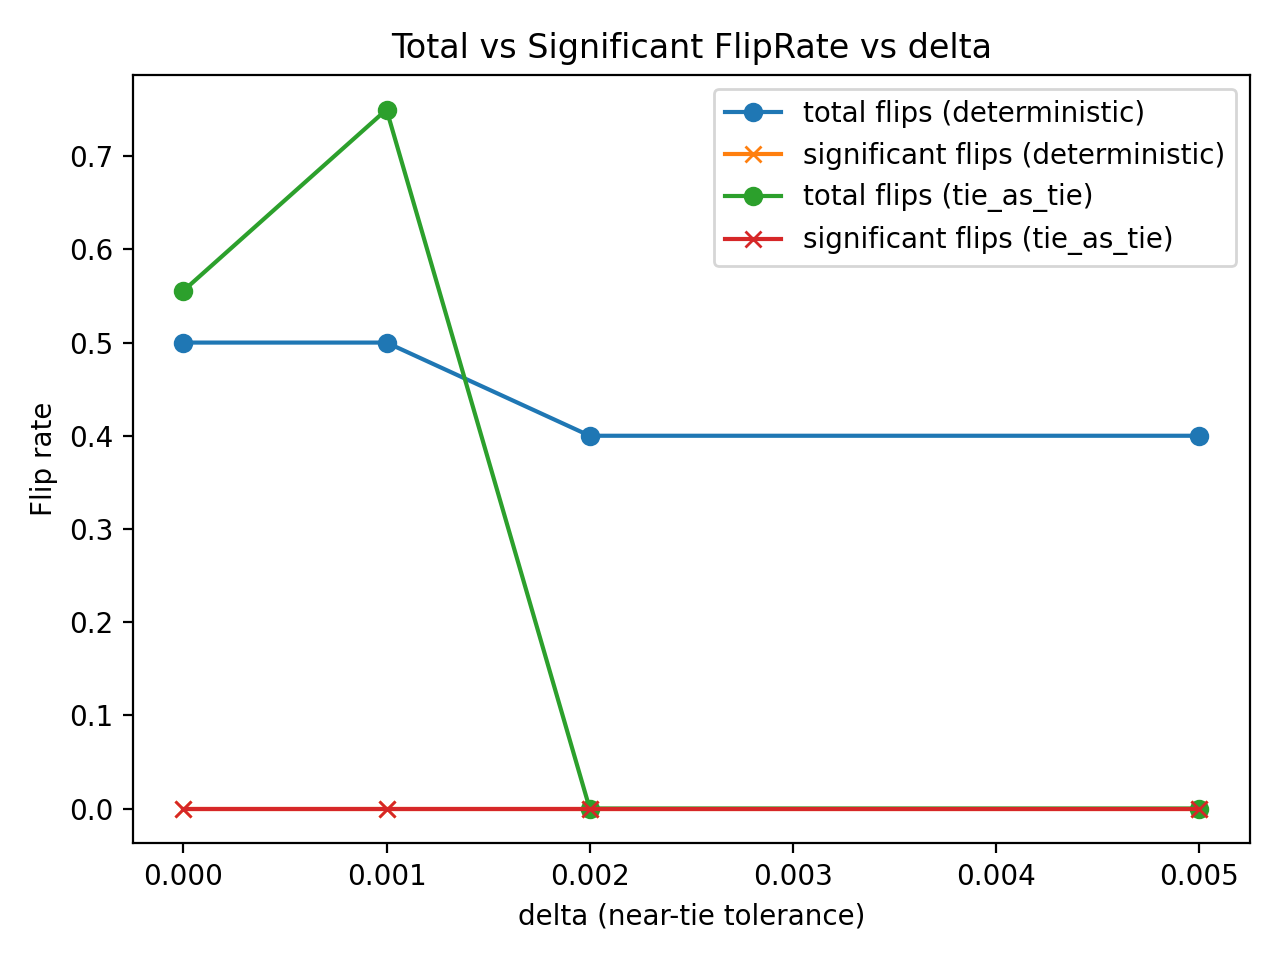

Values plotted in this chart, from the file beside it:
delta, tie_mode, effective_pairs, flip_total, flip_sig, flip_amb, pct_sig_among_flips, fliprate_sig, fliprate_total
0.0, deterministic, 10, 5, 0, 5, 0.0, 0.0, 0.5
0.0, tie_as_tie, 9, 5, 0, 5, 0.0, 0.0, 0.5556
0.001, deterministic, 10, 5, 0, 5, 0.0, 0.0, 0.5
0.001, tie_as_tie, 4, 3, 0, 3, 0.0, 0.0, 0.75
0.002, deterministic, 10, 4, 0, 4, 0.0, 0.0, 0.4
0.002, tie_as_tie, 0, 0, 0, 0, 0.0, 0.0, 0.0
0.005, deterministic, 10, 4, 0, 4, 0.0, 0.0, 0.4
0.005, tie_as_tie, 0, 0, 0, 0, 0.0, 0.0, 0.0
